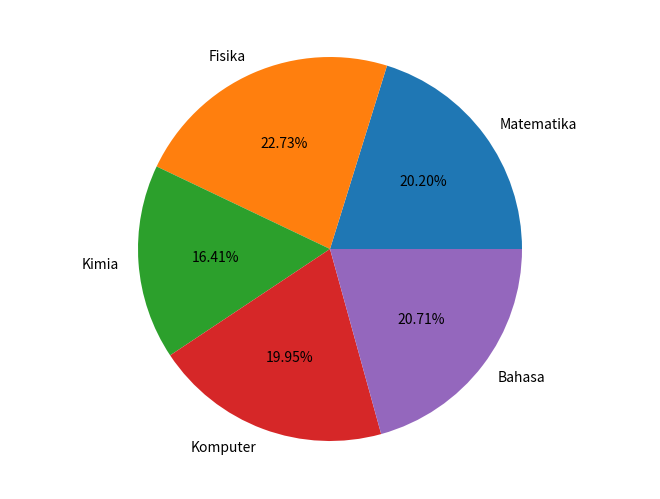

Write the Python code that produced this figure.
# import matplotlib.pyplot as plt

# fig = plt.figure()
# ax = fig.add_axes([0,0,1,1])
# MataKuliah = ['Matematika', 'Fisika', 'Kimia', 'Komputer', 'Bahasa']
# Nilai = [80,90,65,79,82]
# ax.bar(MataKuliah,Nilai)
# plt.show()

# import matplotlib.pyplot as plt
# fig = plt.figure()
# ax = fig.add_axes([0,0,1,1])
# Nilai = [80,90,65,79,82]
# ax.plot(Nilai)
# plt.show()


import matplotlib.pyplot as plt
fig = plt.figure()
ax = fig.add_axes([0,0,1,1])
ax.axis('equal')
MataKuliah = ['Matematika', 'Fisika', 'Kimia', 'Komputer', 'Bahasa']
Nilai = [80,90,65,79,82]
ax.pie(Nilai,labels=MataKuliah,autopct='%1.2f%%')
plt.show()